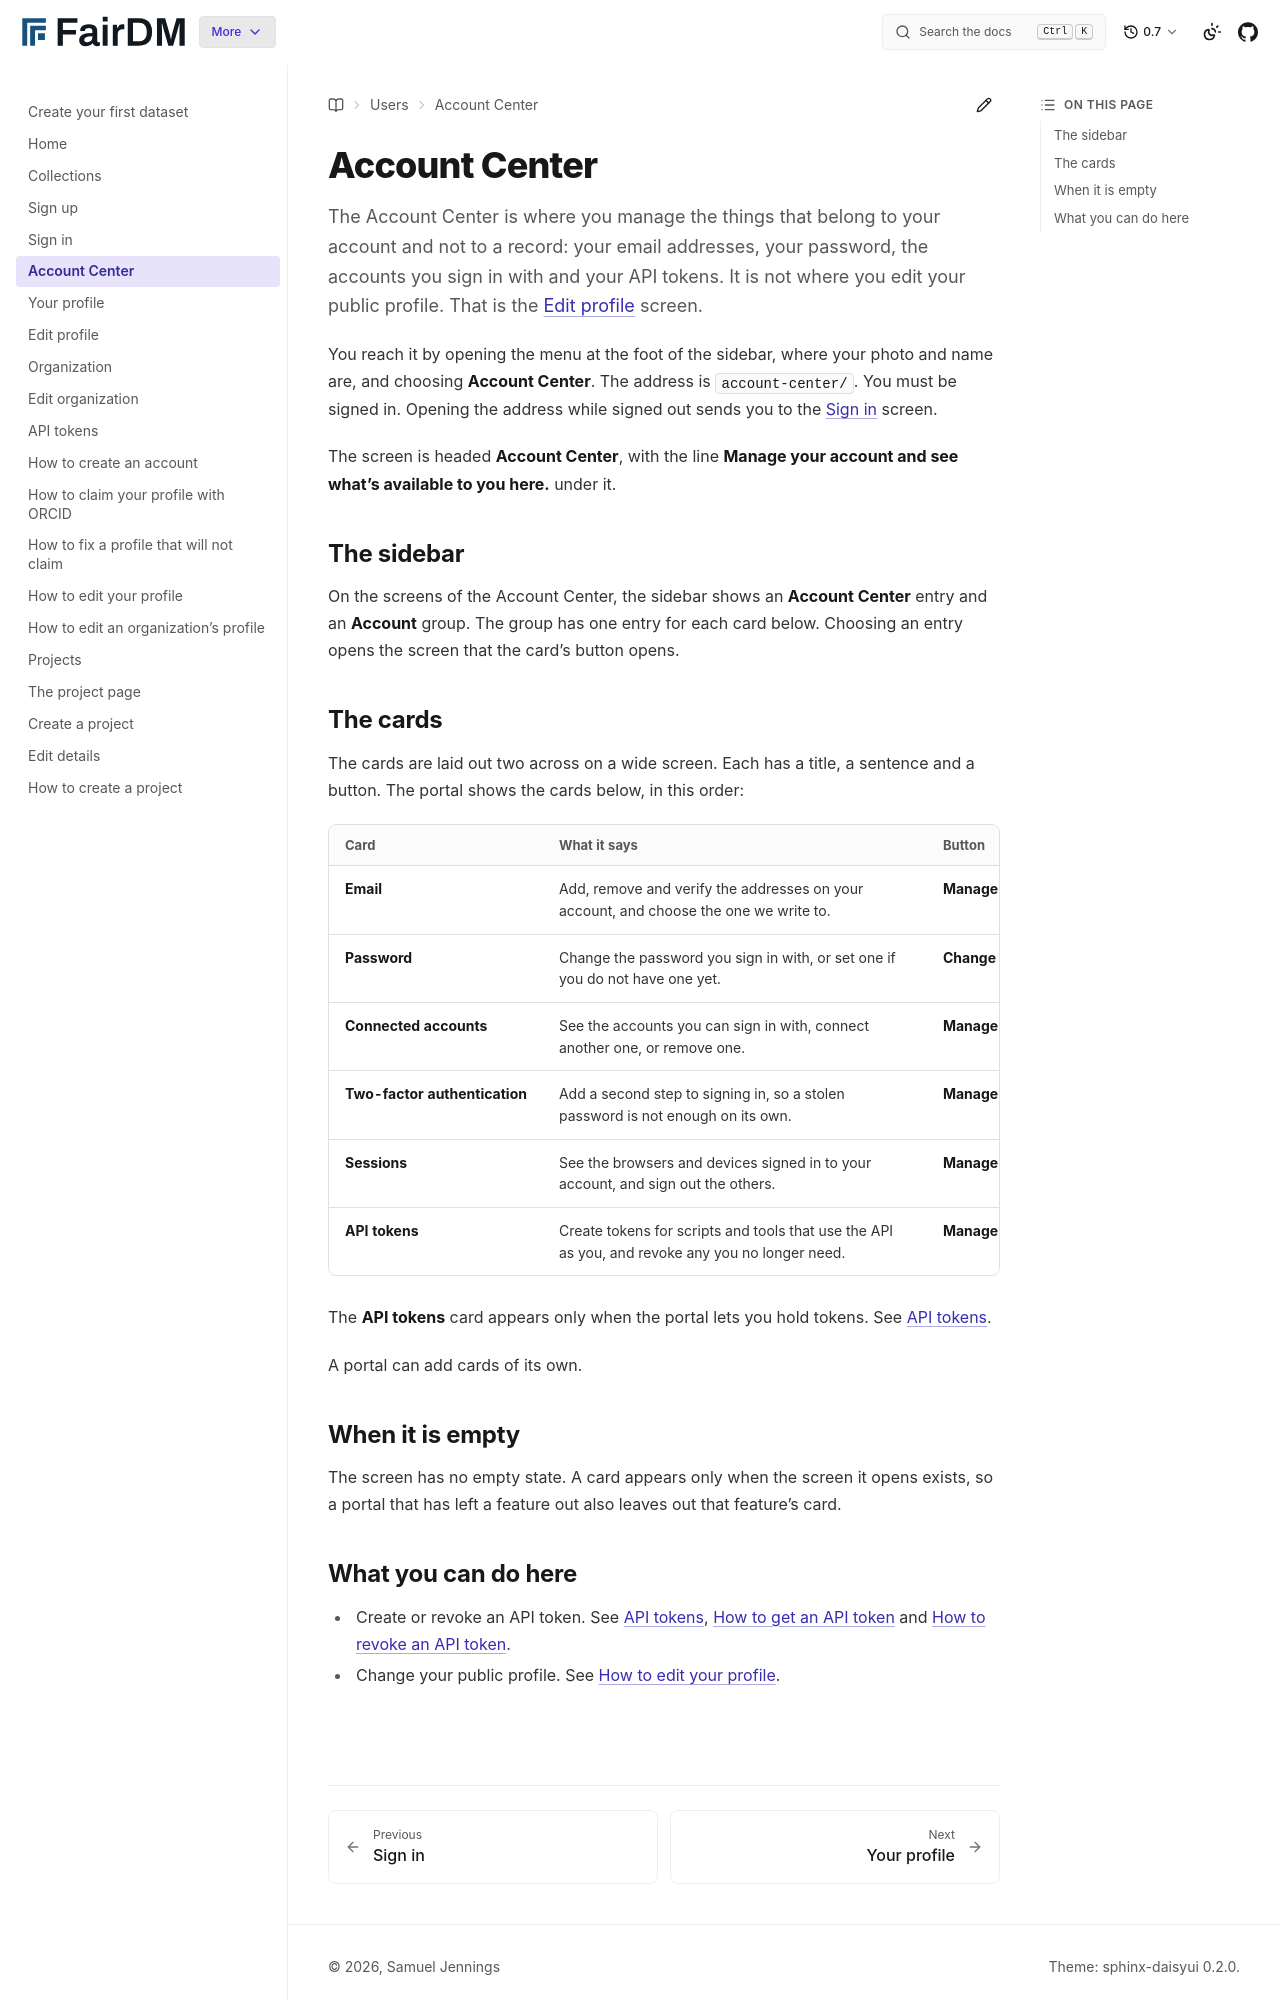

repository: FAIR-DM/fairdm · page: 0.7/users/account/account-centre.html · generator: sphinx

# Account Center

The Account Center is where you manage the things that belong to your account and not to a record: your email addresses, your password, the accounts you sign in with and your API tokens. It is not where you edit your public profile. That is the [Edit profile](edit-profile.md) screen.

You reach it by opening the menu at the foot of the sidebar, where your photo and name are, and choosing **Account Center**. The address is `account-center/`. You must be signed in. Opening the address while signed out sends you to the [Sign in](sign-in.md) screen.

The screen is headed **Account Center**, with the line **Manage your account and see what's available to you here.** under it.

## The sidebar

On the screens of the Account Center, the sidebar shows an **Account Center** entry and an **Account** group. The group has one entry for each card below. Choosing an entry opens the screen that the card's button opens.

## The cards

The cards are laid out two across on a wide screen. Each has a title, a sentence and a button. The portal shows the cards below, in this order:

| Card | What it says | Button |
|---|---|---|
| **Email** | Add, remove and verify the addresses on your account, and choose the one we write to. | **Manage email** |
| **Password** | Change the password you sign in with, or set one if you do not have one yet. | **Change password** |
| **Connected accounts** | See the accounts you can sign in with, connect another one, or remove one. | **Manage connected accounts** |
| **Two-factor authentication** | Add a second step to signing in, so a stolen password is not enough on its own. | **Manage two-factor authentication** |
| **Sessions** | See the browsers and devices signed in to your account, and sign out the others. | **Manage sessions** |
| **API tokens** | Create tokens for scripts and tools that use the API as you, and revoke any you no longer need. | **Manage API tokens** |

The **API tokens** card appears only when the portal lets you hold tokens. See [API tokens](api-tokens.md).

A portal can add cards of its own.

## When it is empty

The screen has no empty state. A card appears only when the screen it opens exists, so a portal that has left a feature out also leaves out that feature's card.
